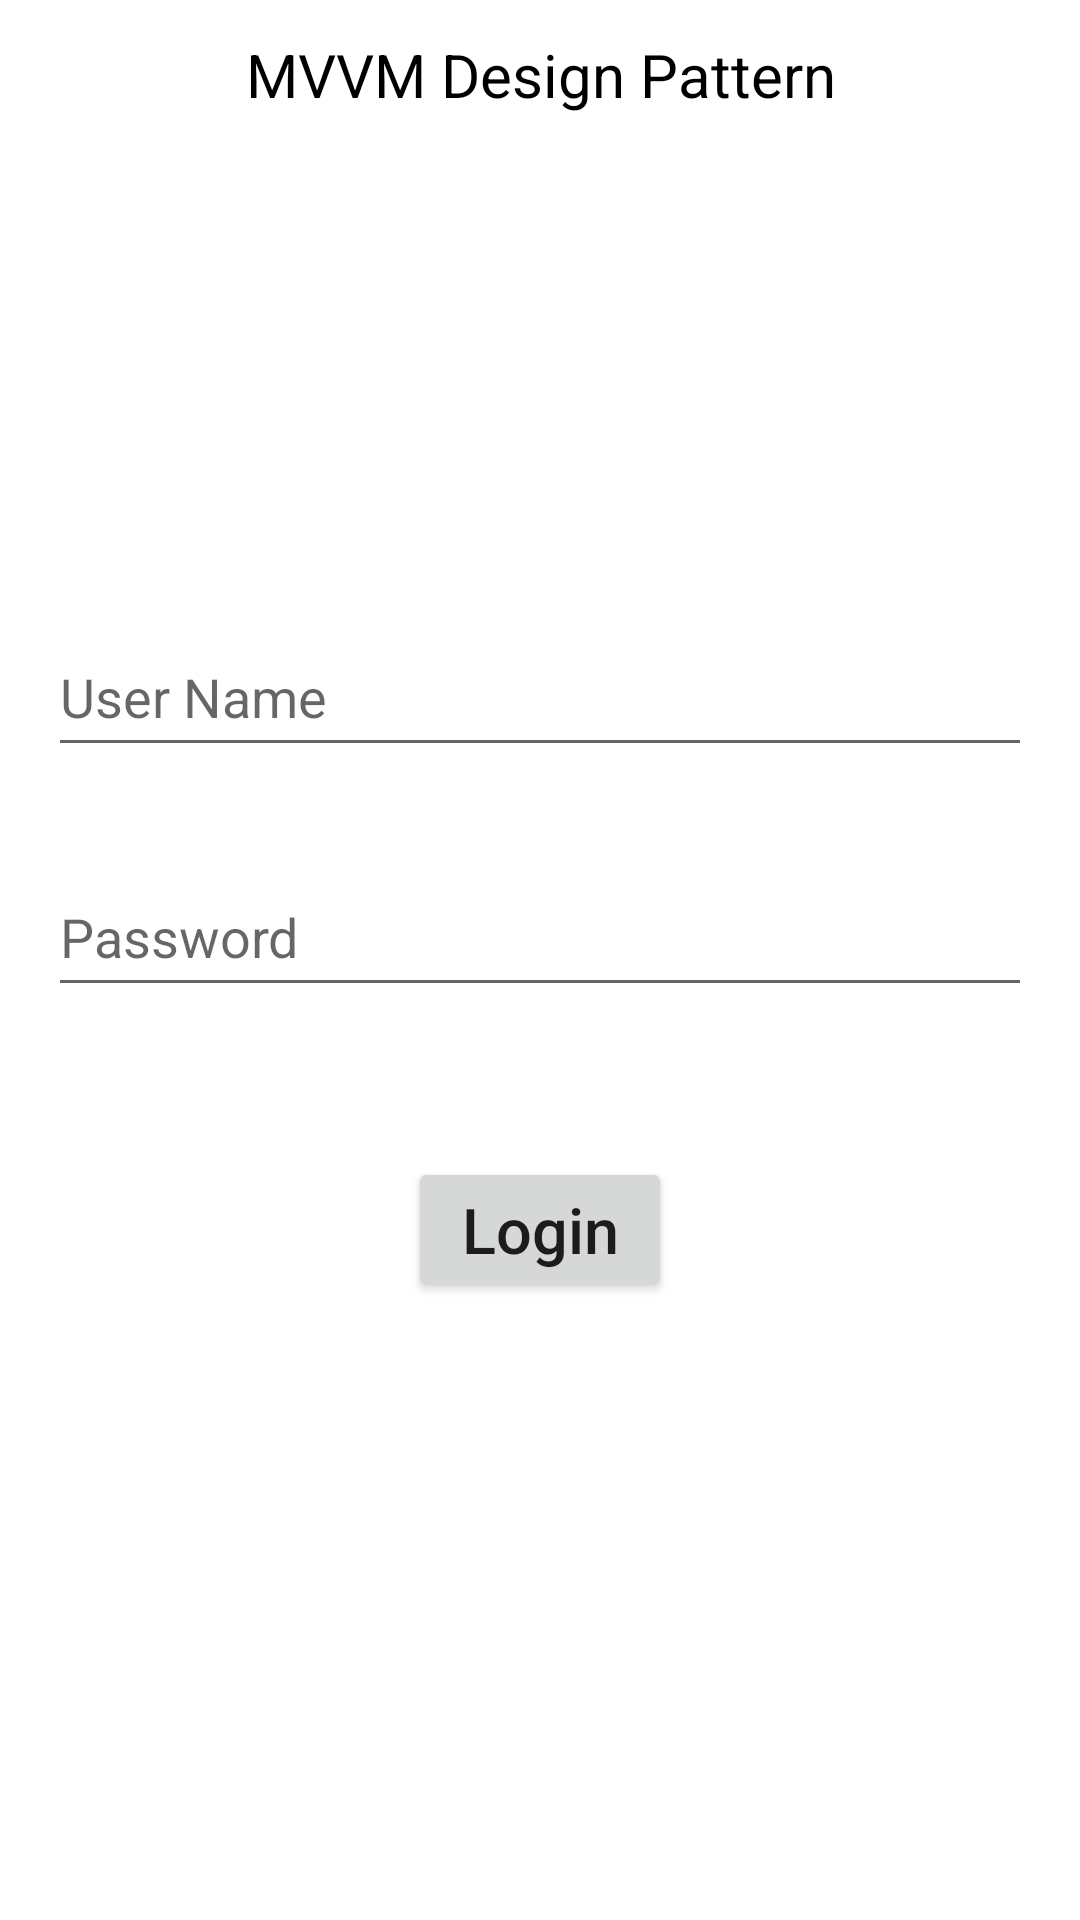

Here is an Android app screen rendered from its layout file. Give the layout XML and the strings, colors and styles it references.
<!-- AndroidManifest.xml: application theme Theme.MVCMVPMVVMDemo -->
<!-- res/layout/activity_mvvm_login.xml -->
<?xml version="1.0" encoding="utf-8"?>
<androidx.constraintlayout.widget.ConstraintLayout xmlns:android="http://schemas.android.com/apk/res/android"
    xmlns:tools="http://schemas.android.com/tools"
    android:layout_width="match_parent"
    android:layout_height="match_parent"
    xmlns:app="http://schemas.android.com/apk/res-auto"
    tools:context=".mvvm.view.MvvmLoginActivity">

    <TextView
        android:id="@+id/textView"
        android:layout_width="wrap_content"
        android:layout_height="50dp"
        android:text="MVVM Design Pattern"
        android:gravity="center"
        android:textSize="20dp"
        android:textColor="#000000"
        app:layout_constraintStart_toStartOf="parent"
        app:layout_constraintEnd_toEndOf="parent"
        app:layout_constraintTop_toTopOf="parent"/>

    <include layout="@layout/include_login_view"/>
</androidx.constraintlayout.widget.ConstraintLayout>
<!-- res/layout/include_login_view.xml (included above) -->
<?xml version="1.0" encoding="utf-8"?>
<androidx.constraintlayout.widget.ConstraintLayout xmlns:android="http://schemas.android.com/apk/res/android"
    android:layout_width="match_parent"
    android:layout_height="match_parent"
    android:layout_gravity="center"
    xmlns:app="http://schemas.android.com/apk/res-auto">

    <LinearLayout
        android:layout_width="match_parent"
        android:layout_height="match_parent"
        android:orientation="vertical"
      android:layout_marginLeft="16dp"
        android:gravity="center"
        android:layout_marginRight="16dp"
        app:layout_constraintTop_toTopOf="parent">

        <EditText
            android:id="@+id/user_name_et"
            android:layout_width="match_parent"
            android:layout_height="50dp"
            android:hint="User Name"/>

        <EditText
            android:id="@+id/password_et"
            android:layout_width="match_parent"
            android:layout_height="50dp"
            android:layout_marginTop="30dp"
            android:hint="Password"/>

        <Button
            android:id="@+id/login_btn"
            android:layout_width="wrap_content"
            android:layout_height="wrap_content"
            android:layout_marginTop="50dp"
            android:text="Login"
            android:textAllCaps="false"
            android:textSize="21dp"
           android:layout_gravity="center" />
    </LinearLayout>
</androidx.constraintlayout.widget.ConstraintLayout>
<!-- resources referenced by this layout -->
<resources>
  <style name="Theme.MVCMVPMVVMDemo" parent="Theme.MaterialComponents.DayNight.DarkActionBar">
          
          <item name="colorPrimary">@color/purple_500</item>
          <item name="colorPrimaryVariant">@color/purple_700</item>
          <item name="colorOnPrimary">@color/white</item>
          
          <item name="colorSecondary">@color/teal_200</item>
          <item name="colorSecondaryVariant">@color/teal_700</item>
          <item name="colorOnSecondary">@color/black</item>
          
          <item name="android:statusBarColor" tools:targetApi="l">?attr/colorPrimaryVariant</item>
          
      </style>
  <!-- not gathered from this repository: default colours our renderer supplied (Android Studio template values) -->
  <color name="purple_500">#FF6200EE</color>
  <color name="purple_700">#FF3700B3</color>
  <color name="teal_200">#FF03DAC5</color>
  <color name="teal_700">#FF018786</color>
  <color name="black">#FF000000</color>
  <color name="white">#FFFFFFFF</color>
</resources>
